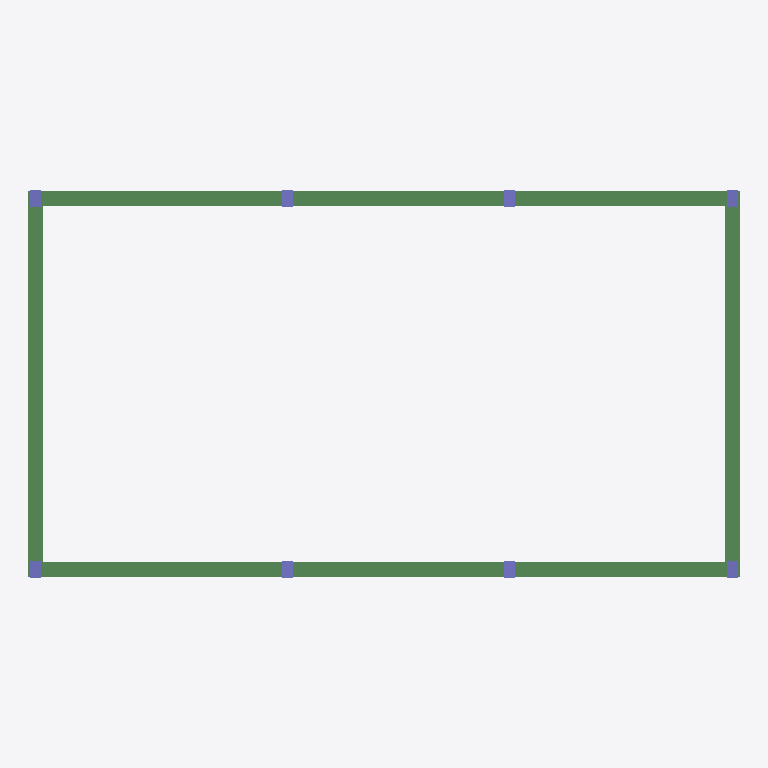
Plan cut of the same IFC building model at storey 'L2' (level 3.50 m, cut at 4.90 m), seen from above with north up, elements coloured by IFC class: 8 columns (violet), 4 beams (green). Cut surfaces are drawn darker.
Extent 19.2 m × 10.4 m × 6.5 m (x, y, z). Storeys (3): L1 at 0.00 m; L2 at 3.50 m; L3 at 6.50 m. Elements (18): 10 IfcBeam, 8 IfcColumn.

HEADER;
FILE_DESCRIPTION(('ViewDefinition [CoordinationView_V2.0]'),'2;1');
FILE_NAME('','2019-01-24T17:17:36',(''),(''),'The EXPRESS Data Manager Version 5.02.0100.07 : 28 Aug 2013','20170223_1515(x64) - Exporter 18.0.0.420 - Alternate UI 18.0.0.420','');
FILE_SCHEMA(('IFC2X3'));
ENDSEC;
DATA;
#105=IFCPROJECT('2bCIrVlIbF5wbKkd1MZfRC',#41,'',$,$,'','',(#97),#92);
#1483=IFCSITE('2bCIrVlIbF5wbKkd1MZfRE',#41,'Default',$,'',#1482,$,$,.ELEMENT.,$,$,$,$,$);
#115=IFCBUILDING('2bCIrVlIbF5wbKkd1MZfRD',#41,'',$,$,#32,$,'',.ELEMENT.,$,$,$);
#124=IFCBUILDINGSTOREY('2bCIrVlIbF5wbKkd2fSMy8',#41,'L1',$,$,#122,$,'L1',.ELEMENT.,0.0);
#130=IFCBUILDINGSTOREY('2bCIrVlIbF5wbKkd2fSKbW',#41,'L2',$,$,#129,$,'L2',.ELEMENT.,3500.0);
#136=IFCBUILDINGSTOREY('2bCIrVlIbF5wbKkd2fSKd1',#41,'L3',$,$,#135,$,'L3',.ELEMENT.,6500.0);
#529=IFCBEAM('1FFmdT9IbEGuv0PPLi6Hsx',#41,'混凝土 - 矩形梁:400 x 800mm:11375',$,'400 x 800mm',#528,#523,'11375');
#774=IFCBEAM('1FFmdT9IbEGuv0PPLi6Hrr',#41,'混凝土 - 矩形梁:400 x 800mm:11425',$,'400 x 800mm',#773,#768,'11425');
#710=IFCBEAM('1FFmdT9IbEGuv0PPLi6HrT',#41,'混凝土 - 矩形梁:400 x 800mm:11401',$,'混凝土 - 矩形梁:400 x 800mm:11328',#544,#708,'11401');
#948=IFCBEAM('1FFmdT9IbEGuv0PPLi6HrW',#41,'混凝土 - 矩形梁:400 x 800mm:11444',$,'混凝土 - 矩形梁:400 x 800mm:11328',#787,#946,'11444');
#193=IFCCOLUMN('32CiwCvHr4pPJqsyjbRkDv',#41,'混凝土 - 矩形 - 柱:300 x 450mm:9606',$,'300 x 450mm',#191,#186,'9606');
#241=IFCCOLUMN('32CiwCvHr4pPJqsyjbRk2P',#41,'混凝土 - 矩形 - 柱:300 x 450mm:9830',$,'300 x 450mm',#240,#237,'9830');
#277=IFCCOLUMN('32CiwCvHr4pPJqsyjbRk0s',#41,'混凝土 - 矩形 - 柱:300 x 450mm:9929',$,'300 x 450mm',#276,#273,'9929');
#313=IFCCOLUMN('32CiwCvHr4pPJqsyjbRk7j',#41,'混凝土 - 矩形 - 柱:300 x 450mm:10002',$,'300 x 450mm',#312,#309,'10002');
#385=IFCCOLUMN('32CiwCvHr4pPJqsyjbRk48',#41,'混凝土 - 矩形 - 柱:300 x 450mm:10231',$,'300 x 450mm',#384,#381,'10231');
#349=IFCCOLUMN('32CiwCvHr4pPJqsyjbRk5F',#41,'混凝土 - 矩形 - 柱:300 x 450mm:10160',$,'300 x 450mm',#348,#345,'10160');
#421=IFCCOLUMN('32CiwCvHr4pPJqsyjbRkx5',#41,'混凝土 - 矩形 - 柱:300 x 450mm:10298',$,'300 x 450mm',#420,#417,'10298');
#457=IFCCOLUMN('32CiwCvHr4pPJqsyjbRkvq',#41,'混凝土 - 矩形 - 柱:300 x 450mm:10379',$,'300 x 450mm',#456,#453,'10379');
ENDSEC;